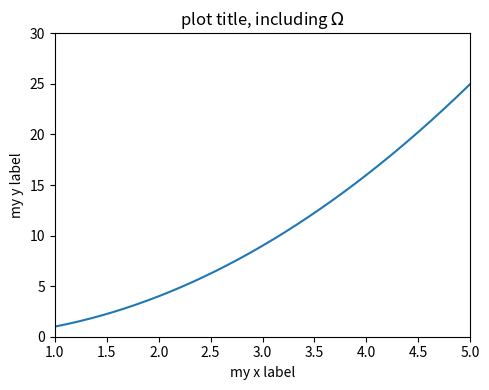

The script that saved this image:
import numpy as np
import matplotlib.pyplot as plt

f, ax = plt.subplots(1, 1, figsize=(5, 4))
x = np.linspace(0, 10, 1000)
y = np.power(x, 2)
ax.plot(x, y)
ax.set_xlim((1, 5))
ax.set_ylim((0, 30))
ax.set_xlabel('my x label')
ax.set_ylabel('my y label')
ax.set_title('plot title, including $\Omega$')
plt.tight_layout()
plt.show()
plt.savefig('line_plot_plus.pdf')
